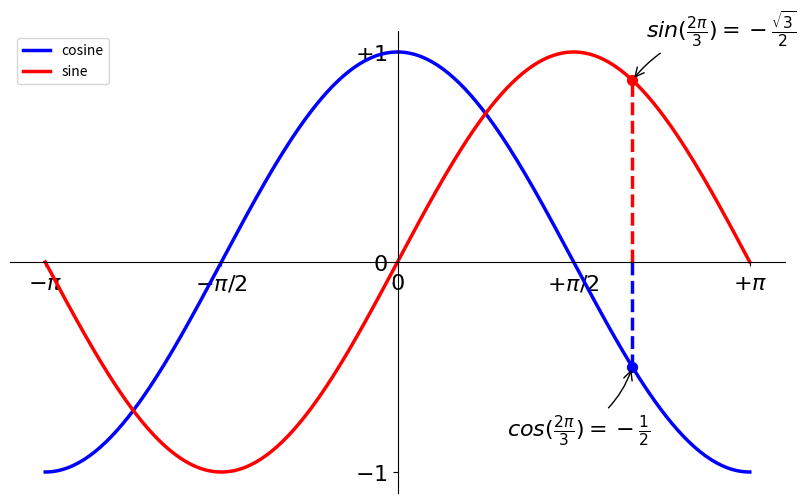

Source code (Python):
import numpy as np
from matplotlib import pyplot as plt

X = np.linspace(-np.pi, np.pi, 256, endpoint=True)
C, S = np.cos(X), np.sin(X)
plt.figure(figsize=(10, 6), dpi=80)
plt.plot(X, C, color="blue", linewidth=2.5, linestyle="-", label="cosine")
plt.plot(X, S, color="red", linewidth=2.5, linestyle="-", label="sine")
plt.legend(loc='upper left')

#Setting limits
plt.xlim(X.min() * 1.1, X.max() * 1.1)
plt.ylim(C.min() * 1.1, C.max() * 1.1)

#Setting tick labels
plt.xticks([-np.pi, -np.pi/2, 0, np.pi/2, np.pi],
    [r'$-\pi$', r'$-\pi/2$', r'$0$', r'$+\pi/2$', r'$+\pi$'])
plt.yticks([-1, 0, +1],
    [r'$-1$', r'$0$', r'$+1$'])

#Moving spines
ax = plt.gca()
ax.spines['right'].set_color('none')
ax.spines['top'].set_color('none')
ax.xaxis.set_ticks_position('bottom')
ax.spines['bottom'].set_position(('data', 0))
ax.yaxis.set_ticks_position('left')
ax.spines['left'].set_position(('data', 0))

#Annotate some points
t = 2 * np.pi / 3
plt.plot([t, t], [0, np.cos(t)], color='blue', linewidth=2.5, linestyle="--")
plt.scatter([t, ], [np.cos(t), ], 50, color='blue')
plt.annotate(r'$cos(\frac{2\pi}{3})=-\frac{1}{2}$',
    xy=(t, np.cos(t)), xycoords='data',
    xytext=(-90, -50), textcoords='offset points', fontsize=16,
    arrowprops=dict(arrowstyle="->", connectionstyle="arc3,rad=.2"))

plt.plot([t, t], [0, np.sin(t)], color='red', linewidth=2.5, linestyle="--")
plt.scatter([t, ], [np.sin(t), ], 50, color='red')
plt.annotate(r'$sin(\frac{2\pi}{3})=-\frac{\sqrt{3}}{2}$',
    xy=(t, np.sin(t)), xycoords='data',
    xytext=(+10, +30), textcoords='offset points', fontsize=16,
    arrowprops=dict(arrowstyle="->", connectionstyle="arc3,rad=.2"))

for label in ax.get_xticklabels() + ax.get_yticklabels():
    label.set_fontsize(16)
    label.set_bbox(dict(facecolor='white', edgecolor='None', alpha=0.65))


plt.show()

